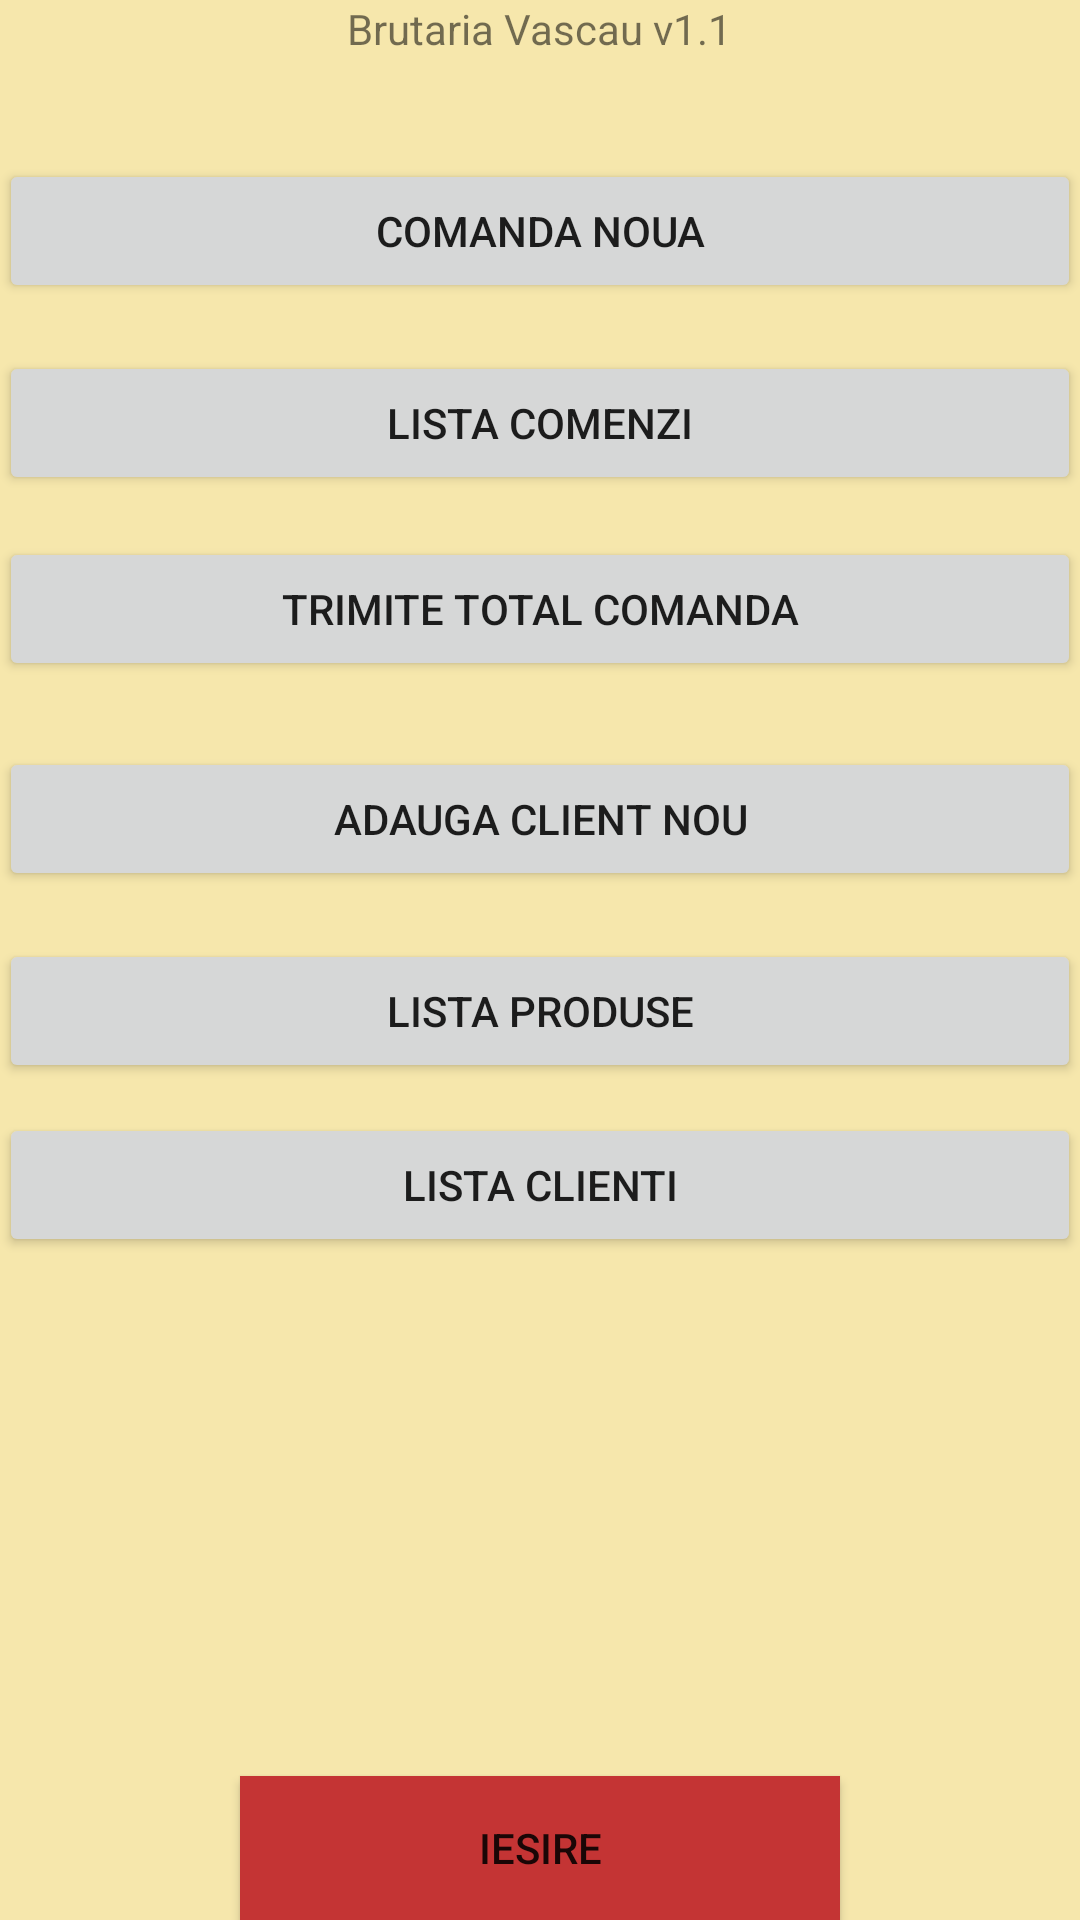

Layout XML and referenced resources for this Android screen:
<!-- AndroidManifest.xml: application theme AppTheme -->
<!-- res/layout/activity_main.xml -->
<?xml version="1.0" encoding="utf-8"?>
<RelativeLayout xmlns:android="http://schemas.android.com/apk/res/android"
    xmlns:tools="http://schemas.android.com/tools"
    android:layout_width="match_parent"
    android:layout_height="match_parent"
    android:paddingBottom="@dimen/activity_vertical_margin"
    android:paddingLeft="@dimen/activity_horizontal_margin"
    android:paddingRight="@dimen/activity_horizontal_margin"
    android:paddingTop="@dimen/activity_vertical_margin"
    tools:context="com.example.kp.brutarievascau.MainActivity"
    android:background="#f6e7ac">

    <TextView
        android:layout_width="wrap_content"
        android:layout_height="wrap_content"
        android:text="Brutaria Vascau v1.1"
        android:id="@+id/textView"
        android:layout_alignParentTop="true"
        android:layout_centerHorizontal="true" />

    <Button
        android:layout_width="200dp"
        android:layout_height="wrap_content"
        android:text="Comanda Noua"
        android:id="@+id/button"
        android:onClick="trimiteComandaNoua"
        android:layout_below="@+id/textView"
        android:layout_alignParentEnd="true"
        android:layout_marginTop="34dp"
        android:layout_alignParentStart="true" />

    <Button
        android:layout_width="wrap_content"
        android:layout_height="wrap_content"
        android:text="Lista Produse"
        android:id="@+id/buttonLstProduse"
        android:onClick="listaProduse"
        android:layout_marginTop="16dp"
        android:layout_below="@+id/buttonAddNewClient"
        android:layout_alignParentStart="true"
        android:layout_alignParentEnd="true" />

    <Button
        android:layout_width="wrap_content"
        android:layout_height="wrap_content"
        android:text="Lista Clienti"
        android:id="@+id/button4"
        android:onClick="listallclients"
        android:layout_marginTop="10dp"
        android:layout_below="@+id/buttonLstProduse"
        android:layout_alignParentStart="true"
        android:layout_alignParentEnd="true" />

    <Button
        android:text="Trimite Total Comanda"
        android:layout_width="wrap_content"
        android:layout_height="wrap_content"
        android:id="@+id/btnSendFinalComanda"
        android:layout_marginTop="14dp"
        android:elevation="0dp"
        android:onClick="trimiteComandaFinala"
        android:layout_below="@+id/buttonListaComenzi"
        android:layout_alignParentStart="true"
        android:layout_alignParentEnd="true" />

    <Button
        android:layout_width="wrap_content"
        android:layout_height="wrap_content"
        android:text="Adauga Client Nou"
        android:id="@+id/buttonAddNewClient"
        android:onClick="addclientnou"
        android:layout_below="@+id/btnSendFinalComanda"
        android:layout_alignParentStart="true"
        android:layout_marginTop="22dp"
        android:layout_alignParentEnd="true" />

    <Button
        android:layout_width="200dp"
        android:layout_height="wrap_content"
        android:text="Lista Comenzi"
        android:id="@+id/buttonListaComenzi"
        android:layout_marginTop="16dp"
        android:layout_below="@+id/button"
        android:layout_alignParentStart="true"
        android:layout_alignParentEnd="true" />

    <Button
        android:layout_width="200dp"
        android:layout_height="wrap_content"
        android:text="Iesire"
        android:id="@+id/button3"
        android:background="#c43434"
        android:enabled="true"
        android:onClick="iesireprogram"
        android:layout_alignParentBottom="true"
        android:layout_centerHorizontal="true" />

</RelativeLayout>
<!-- resources referenced by this layout -->
<resources>
  <style name="AppTheme" parent="Theme.AppCompat.Light.NoActionBar">
          
          <item name="colorPrimary">@color/colorPrimary</item>
          <item name="colorPrimaryDark">@color/colorPrimaryDark</item>
          <item name="colorAccent">@color/colorAccent</item>
          <item name="android:spinnerDropDownItemStyle">
              @style/spinnerDropDownItemStyle
          </item>
      </style>
  <color name="colorPrimary">#2d41af</color>
  <color name="colorPrimaryDark">#303F9F</color>
  <color name="colorAccent">#d8074e</color>
  <style name="spinnerDropDownItemStyle">
          <item name="android:padding">1dp</item>
          <item name="android:textSize">15sp</item>
          <item name="android:textColor">#FFFFFF</item>
      </style>
</resources>
